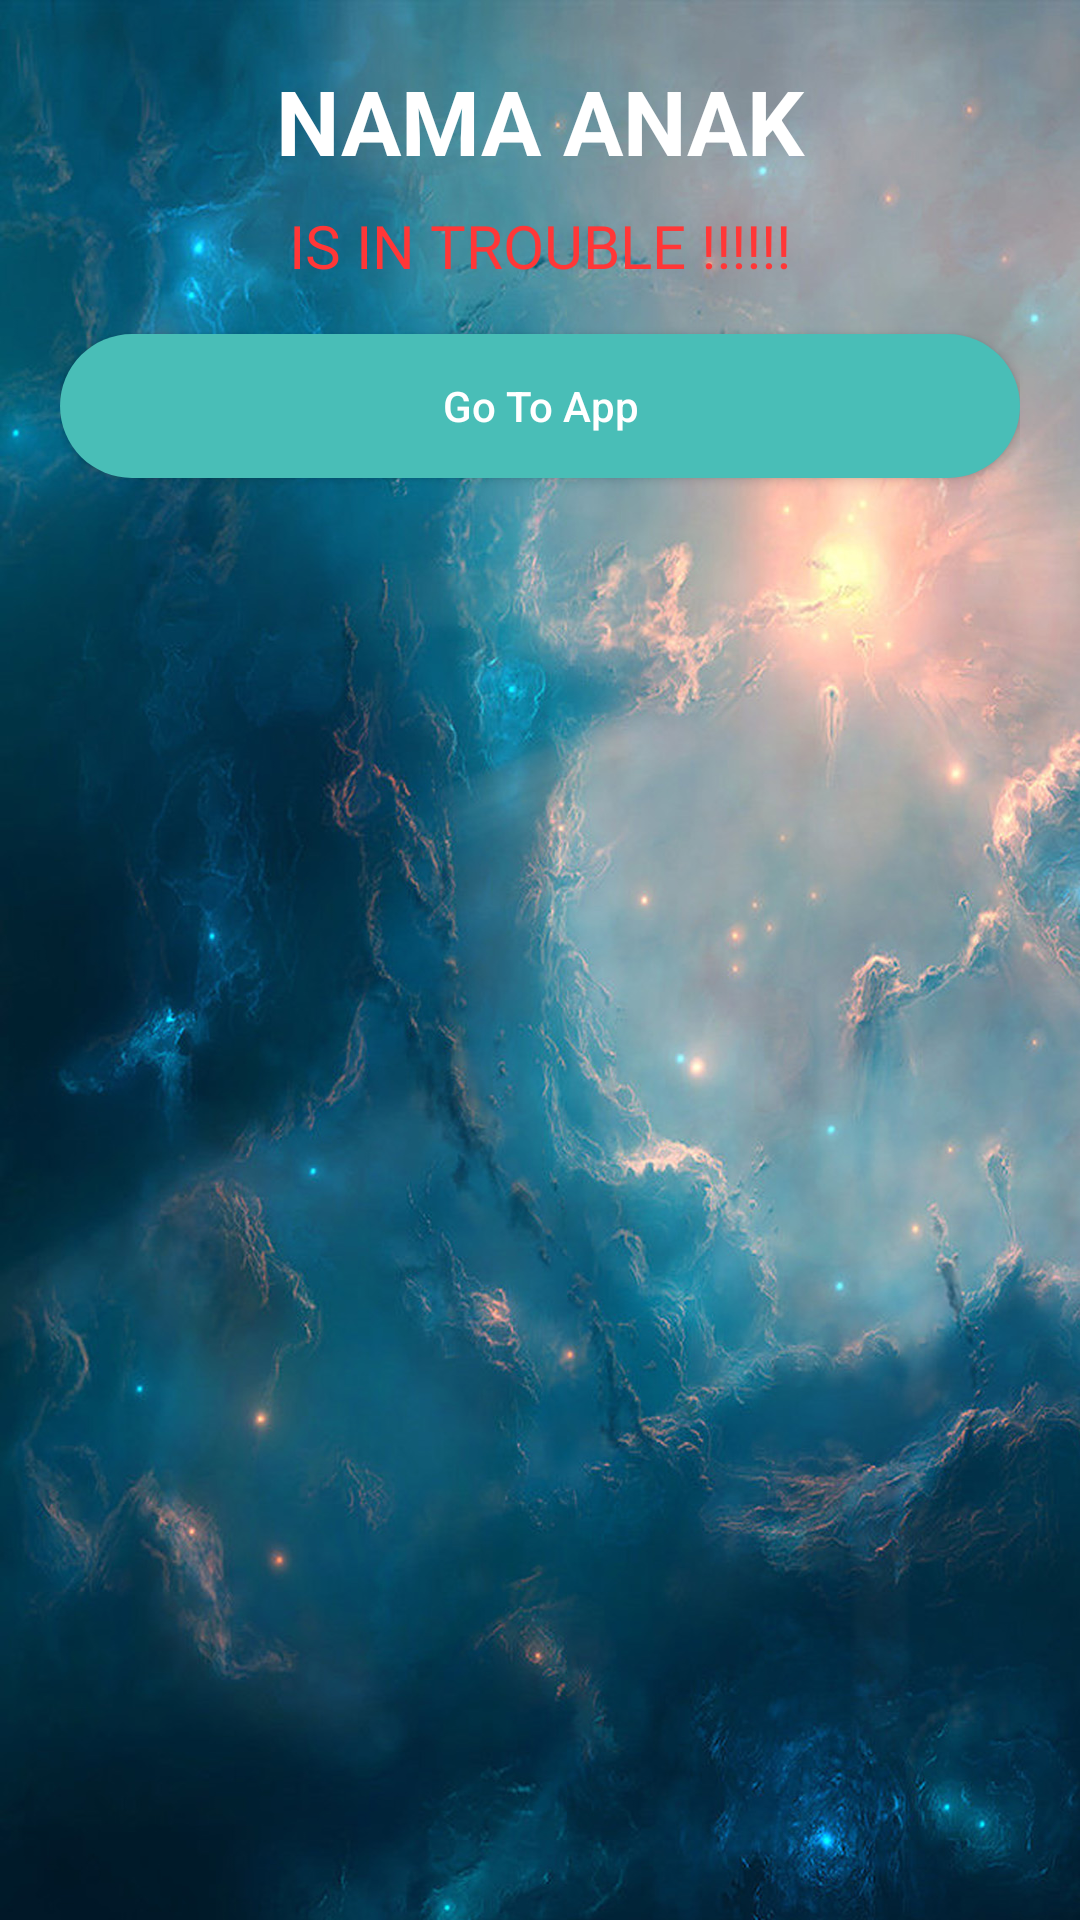

Produce the Android XML layout that renders to this screen, including the resource entries it uses.
<!-- AndroidManifest.xml: application theme AppTheme -->
<!-- res/layout/sos_layout.xml -->
<?xml version="1.0" encoding="utf-8"?>
<androidx.coordinatorlayout.widget.CoordinatorLayout xmlns:android="http://schemas.android.com/apk/res/android"
    xmlns:app="http://schemas.android.com/apk/res-auto"
    xmlns:tools="http://schemas.android.com/tools"
    android:layout_width="match_parent"
    android:layout_height="match_parent"
    android:fitsSystemWindows="true"
    android:background="@drawable/background">

    <androidx.constraintlayout.widget.ConstraintLayout
        android:layout_width="match_parent"
        android:layout_height="match_parent"
        android:padding="20dp">


        <TextView
            android:id="@+id/nama_anak_window"
            android:layout_width="match_parent"
            android:layout_height="wrap_content"
            android:text="Nama ANak"
            android:textAlignment="center"
            android:textAllCaps="true"
            android:textColor="@android:color/white"
            android:textSize="30dp"
            android:textStyle="bold"
            app:layout_constraintEnd_toEndOf="parent"
            app:layout_constraintStart_toStartOf="parent"
            app:layout_constraintTop_toTopOf="parent" />

        <TextView
            android:id="@+id/tagline_1"
            android:layout_width="wrap_content"
            android:layout_height="wrap_content"
            android:layout_below="@id/nama_anak_window"
            android:layout_marginTop="8dp"
            android:fontFamily="@font/bold"
            android:text="IS IN TROUBLE !!!!!!"
            android:textAlignment="center"
            android:textAllCaps="false"
            android:textColor="@color/Red"
            android:textSize="20dp"
            app:layout_constraintEnd_toEndOf="parent"
            app:layout_constraintStart_toStartOf="parent"
            app:layout_constraintTop_toBottomOf="@+id/nama_anak_window" />

        <Button
            android:id="@+id/go_to_app"
            android:layout_width="match_parent"
            android:layout_height="wrap_content"
            android:layout_below="@id/tagline_1"
            android:layout_marginTop="16dp"
            android:background="@drawable/shape_login_button"
            android:text="Go To App"
            android:textAllCaps="false"
            android:textColor="@android:color/white"
            app:layout_constraintEnd_toEndOf="parent"
            app:layout_constraintStart_toStartOf="parent"
            app:layout_constraintTop_toBottomOf="@+id/tagline_1" />

        <ImageView
            android:id="@+id/close"
            android:layout_width="100dp"
            android:layout_height="100dp"
            android:layout_below="@id/go_to_app"
            android:layout_marginTop="128dp"
            android:clickable="true"
            android:src="@drawable/imgclose"
            app:fabCustomSize="100dp"
            app:layout_constraintEnd_toEndOf="parent"
            app:layout_constraintStart_toStartOf="parent"
            app:layout_constraintTop_toBottomOf="@+id/go_to_app"
            app:maxImageSize="100dp" />

    </androidx.constraintlayout.widget.ConstraintLayout>


</androidx.coordinatorlayout.widget.CoordinatorLayout>
<!-- resources referenced by this layout -->
<resources>
  <color name="Red">#ff3737</color>
  <!-- drawable background: jpg bitmap (drawable-v24, 414975 bytes) -->
  <!-- drawable shape_login_button (drawable-v24) -->
  <?xml version="1.0" encoding="utf-8"?>
  <shape
      xmlns:android="http://schemas.android.com/apk/res/android"
      android:shape="rectangle">
  
      <solid
          android:color="@color/colorPrimaryDarkSI" />
  
      <corners
          android:radius="50dp">
      </corners>
  
  </shape>
  <style name="AppTheme" parent="Theme.MaterialComponents.Light.NoActionBar">
          
          <item name="colorPrimary">@color/colorPrimary</item>
          <item name="colorPrimaryDark">@color/colorPrimaryDark</item>
          <item name="colorAccent">@color/colorAccent</item>
      </style>
  <color name="colorPrimaryDarkSI">#49BEB7</color>
  <color name="colorPrimary">#008577</color>
  <color name="colorPrimaryDark">#00574B</color>
  <color name="colorAccent">#D81B60</color>
</resources>
